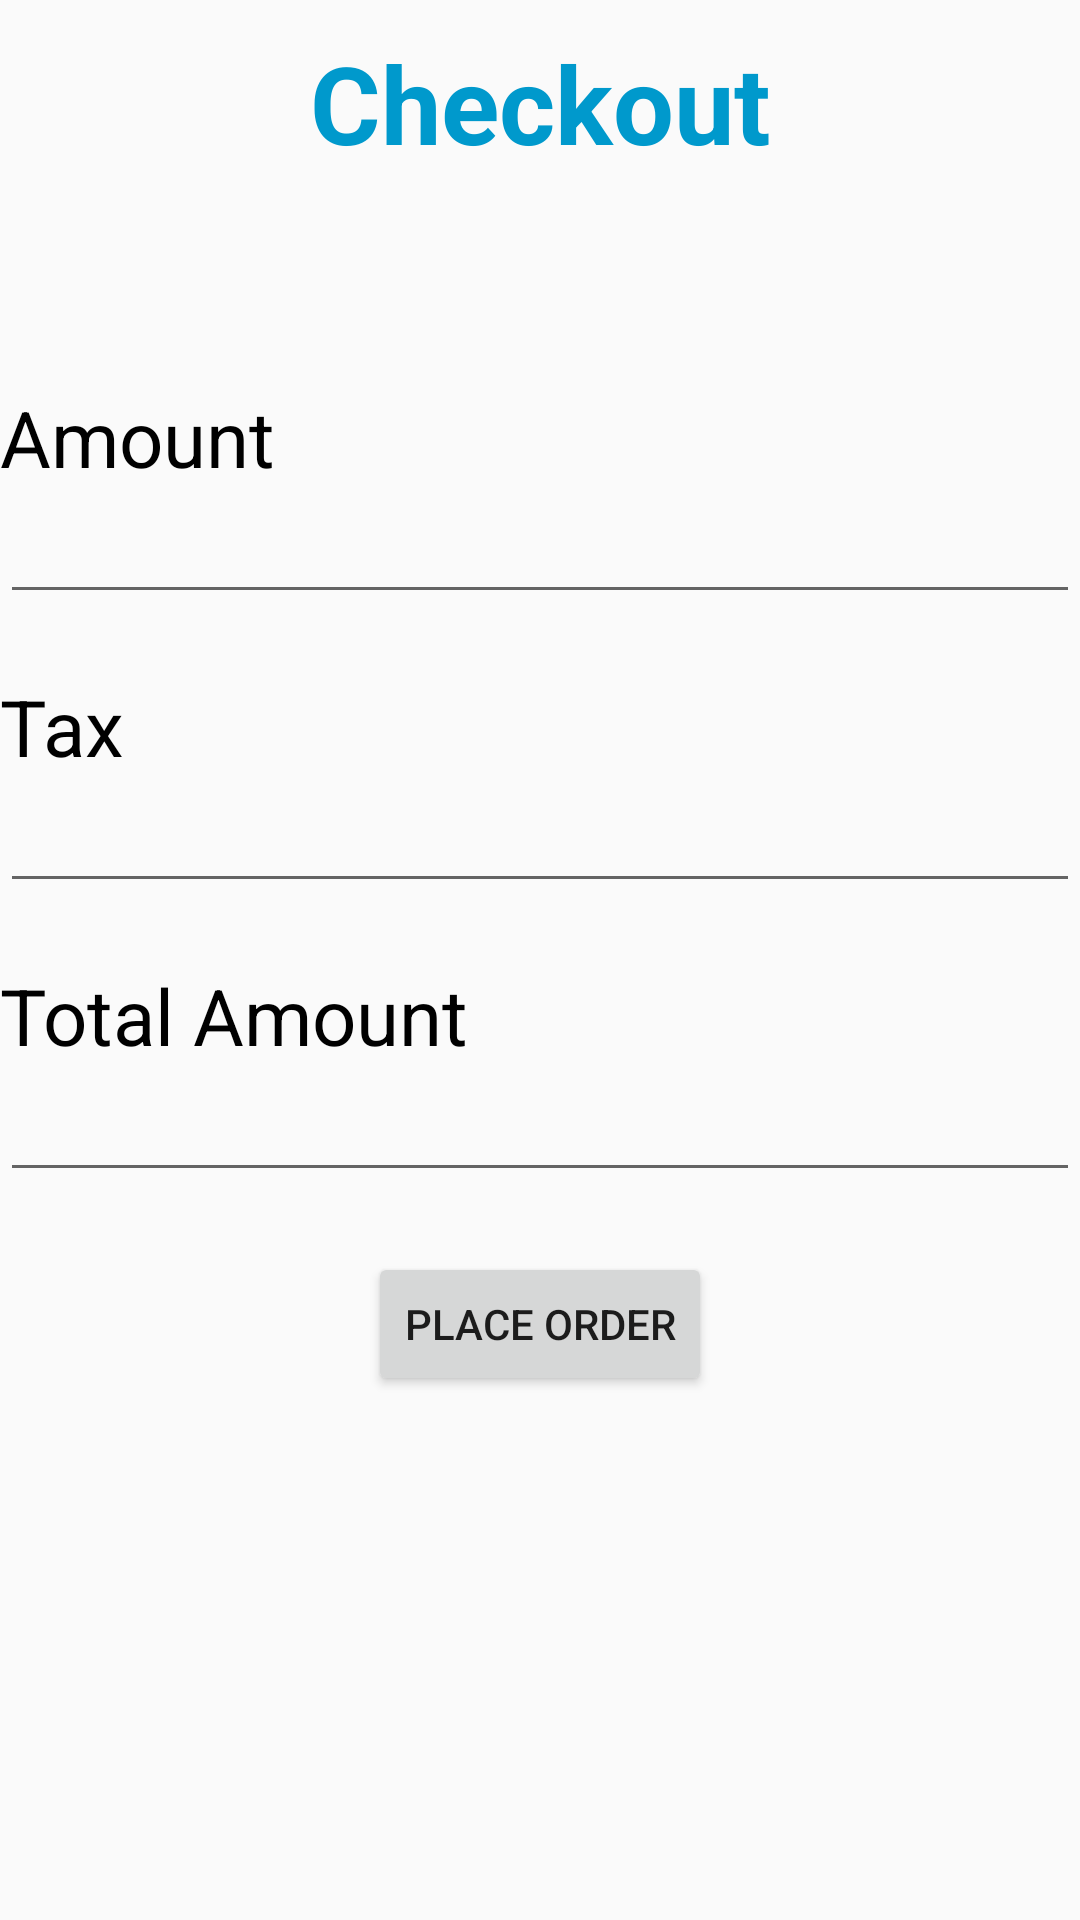

Here is an Android app screen rendered from its layout file. Give the layout XML and the strings, colors and styles it references.
<!-- AndroidManifest.xml: application theme AppTheme -->
<!-- res/layout/activity_checkout.xml -->
<?xml version="1.0" encoding="utf-8"?>
<LinearLayout xmlns:android="http://schemas.android.com/apk/res/android"
    xmlns:app="http://schemas.android.com/apk/res-auto"
    xmlns:tools="http://schemas.android.com/tools"
    android:layout_width="match_parent"
    android:layout_height="match_parent"
    android:orientation="vertical"
    tools:context=".CheckoutActivity">

    <TextView
        android:id="@+id/checkoutTitleText"
        android:layout_width="match_parent"
        android:layout_height="wrap_content"
        android:gravity="center"
        android:padding="@dimen/padding10dp"
        android:text="@string/CheckoutActivity"
        android:textAppearance="@style/TitleStyle" />

    <TextView
        android:id="@+id/AmountTxtView"
        android:layout_width="match_parent"
        android:layout_height="wrap_content"
        android:layout_marginTop="60dp"
        android:text="@string/amountTxt"
        android:textColor="@android:color/background_dark"
        android:textSize="@dimen/subTitleTextSize" />

    <EditText
        android:id="@+id/editTextAmount"
        android:layout_width="match_parent"
        android:layout_height="wrap_content"
        android:layout_marginBottom="@dimen/margin20dp"
        android:ems="10"
        android:inputType="number" />

    <TextView
        android:id="@+id/taxTextView"
        android:layout_width="match_parent"
        android:layout_height="wrap_content"
        android:text="@string/taxTxt"
        android:textColor="@android:color/background_dark"
        android:textSize="@dimen/subTitleTextSize" />

    <EditText
        android:id="@+id/editTextTax"
        android:layout_width="match_parent"
        android:layout_height="wrap_content"
        android:layout_marginBottom="@dimen/margin20dp"
        android:ems="10"
        android:inputType="number" />

    <TextView
        android:id="@+id/totalAmountTxtView"
        android:layout_width="match_parent"
        android:layout_height="wrap_content"
        android:text="@string/totalAmountTxt"
        android:textColor="@android:color/background_dark"
        android:textSize="@dimen/subTitleTextSize" />

    <EditText
        android:id="@+id/editTextTotalAmount"
        android:layout_width="match_parent"
        android:layout_height="wrap_content"
        android:layout_marginBottom="@dimen/margin20dp"
        android:ems="10"
        android:inputType="number" />

    <Button
        android:id="@+id/btnPlaceOrder"
        android:layout_width="wrap_content"
        android:layout_height="wrap_content"
        android:layout_gravity="center_horizontal"
        android:text="@string/placeOrderTxt" />
</LinearLayout>
<!-- resources referenced by this layout -->
<resources>
  <dimen name="margin20dp">20dp</dimen>
  <dimen name="padding10dp">10dp</dimen>
  <dimen name="subTitleTextSize">26sp</dimen>
  <string name="CheckoutActivity">Checkout</string>
  <string name="amountTxt">"Amount"</string>
  <string name="placeOrderTxt">"Place Order"</string>
  <string name="taxTxt">"Tax"</string>
  <string name="totalAmountTxt">"Total Amount"</string>
  <style name="TitleStyle">
          <item name="android:layout_width">match_parent</item>
          <item name="android:layout_height">wrap_content</item>
          <item name="android:layout_marginTop">@dimen/margin10dp</item>
          <item name="android:background">#FFFFFF</item>
          <item name="android:gravity">center_horizontal</item>
          <item name="android:padding">5dp</item>
          <item name="android:textColor">@android:color/holo_blue_dark</item>
          <item name="android:textSize">@dimen/titleTextSize</item>
          <item name="android:textStyle">bold</item>
      </style>
  <style name="AppTheme" parent="Theme.AppCompat.Light.DarkActionBar">
          
          <item name="colorPrimary">@color/colorPrimary</item>
          <item name="colorPrimaryDark">@color/colorPrimaryDark</item>
          <item name="colorAccent">@color/colorAccent</item>
      </style>
  <dimen name="margin10dp">10dp</dimen>
  <dimen name="titleTextSize">36sp</dimen>
  <!-- not gathered from this repository: default colours our renderer supplied (Android Studio template values) -->
  <color name="colorPrimary">#FF6200EE</color>
  <color name="colorPrimaryDark">#FF3700B3</color>
  <color name="colorAccent">#FF03DAC5</color>
</resources>
